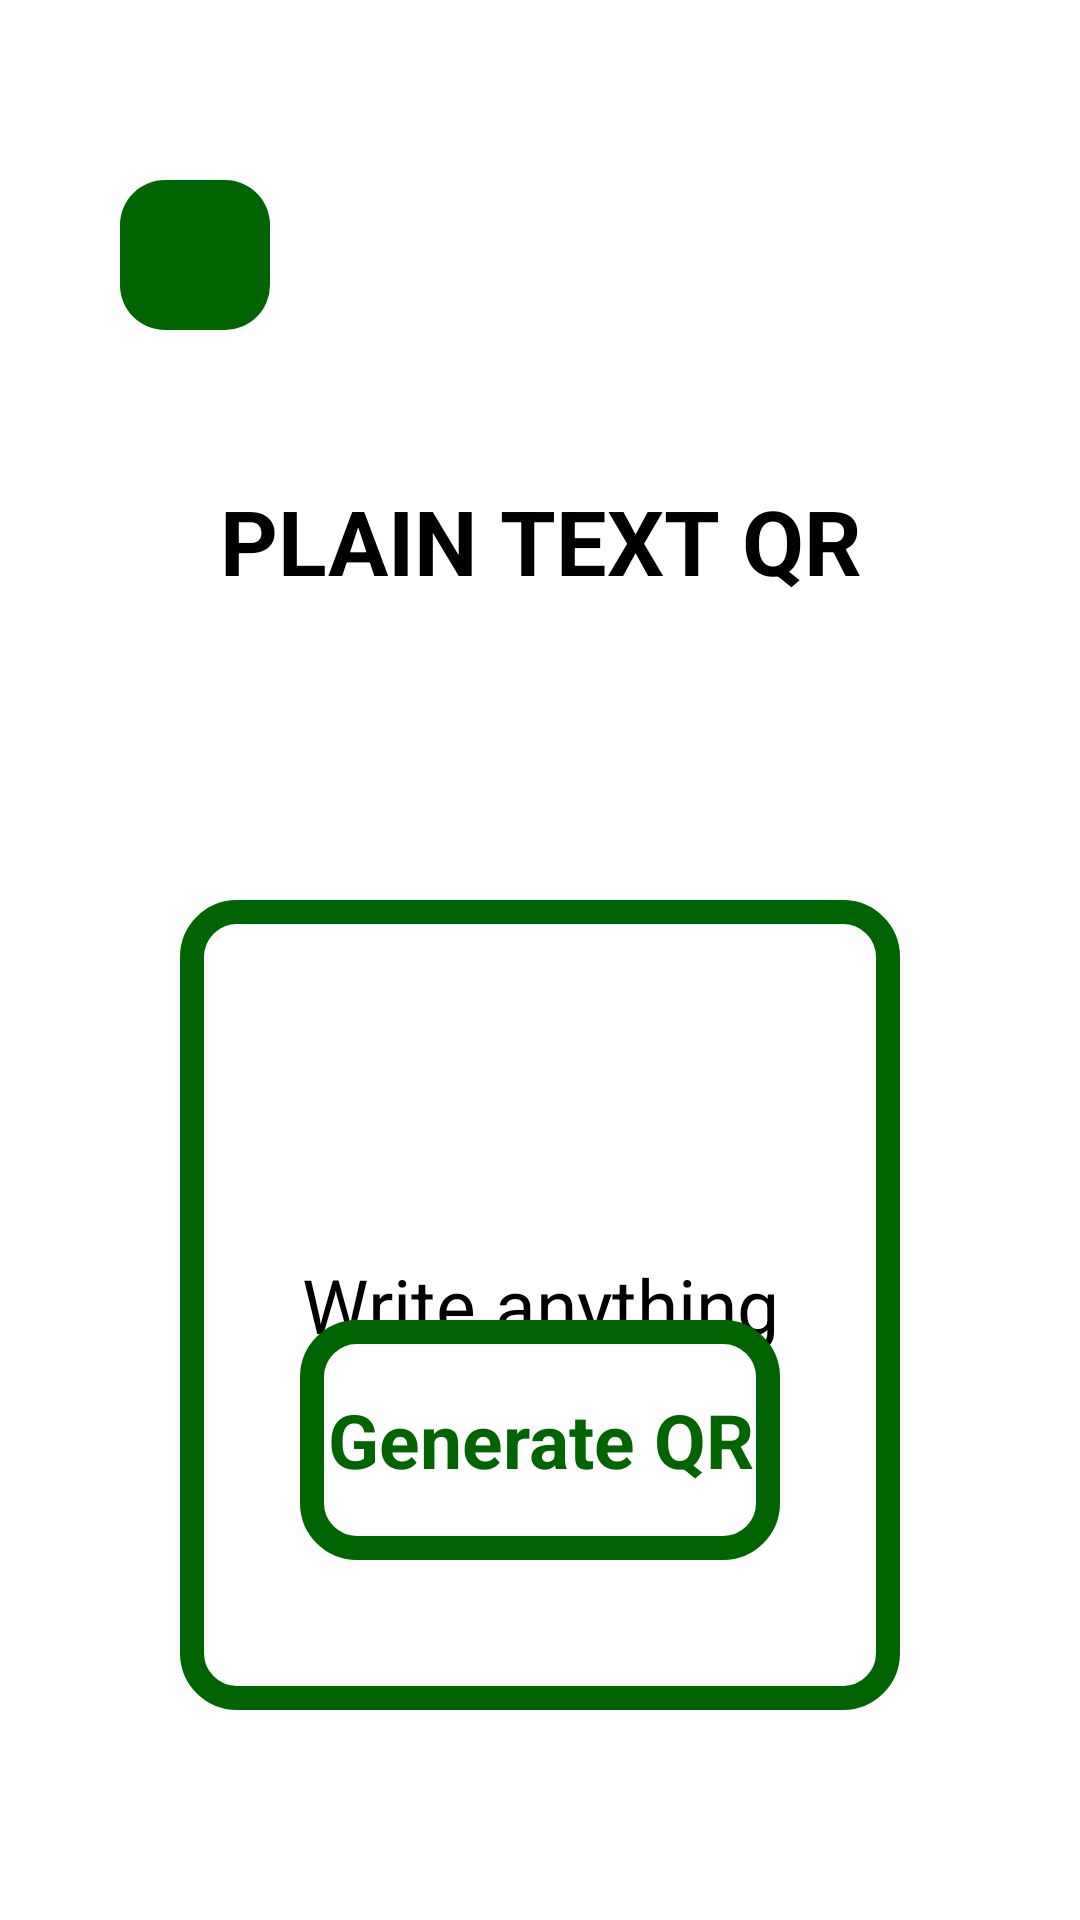

This screen was rendered from an Android layout file. Write that file and the resources it references.
<!-- AndroidManifest.xml: application theme Theme.QRScanner -->
<!-- res/layout/activity_qrgen_text.xml -->
<?xml version="1.0" encoding="utf-8"?>
<RelativeLayout xmlns:android="http://schemas.android.com/apk/res/android"
    xmlns:app="http://schemas.android.com/apk/res-auto"
    xmlns:tools="http://schemas.android.com/tools"
    android:id="@+id/main"
    android:layout_width="match_parent"
    android:layout_height="match_parent"
    tools:context=".qrgendetail.QRGenTextActivity">


    <EditText
        android:id="@+id/qrText"
        android:layout_width="match_parent"
        android:layout_height="270dp"
        android:layout_marginStart="60dp"
        android:layout_marginTop="300dp"
        android:layout_marginEnd="60dp"
        android:background="@drawable/custom_text_box"
        android:gravity="center"
        android:hint="@string/gen_text"
        android:inputType="textMultiLine"
        android:padding="20dp"
        android:textSize="25sp" />

    <ImageButton
        android:id="@+id/genTextHomeBtn"
        android:layout_width="50dp"
        android:layout_height="50dp"
        android:layout_marginTop="60dp"
        android:layout_marginStart="40dp"
        android:background="@drawable/green_custom_text_box"
        android:contentDescription="@string/home_button"
        android:src="@drawable/baseline_home_24" />

    <TextView
        android:id="@+id/qrTextGenBtn"
        android:layout_width="match_parent"
        android:layout_height="80dp"
        android:layout_marginStart="100dp"
        android:layout_marginEnd="100dp"
        android:layout_alignParentBottom="true"
        android:layout_marginBottom="120dp"
        android:textSize="25sp"
        android:gravity="center"
        android:textStyle="bold"
        android:textColor="@color/dark_green"
        android:text="@string/gen_qr"
        android:background="@drawable/custom_text_box"/>

    <TextView
        android:id="@+id/textView3"
        android:layout_width="match_parent"
        android:layout_height="wrap_content"
        android:inputType="text"
        android:layout_marginTop="160dp"
        android:layout_marginStart="60dp"
        android:layout_marginEnd="60dp"
        android:textSize="30sp"
        android:gravity="center"
        android:textStyle="bold"
        android:text="PLAIN TEXT QR" />
</RelativeLayout>
<!-- resources referenced by this layout -->
<resources>
  <color name="dark_green">#006400</color>
  <!-- drawable custom_text_box (drawable) -->
  <?xml version="1.0" encoding="utf-8"?>
  <shape xmlns:android="http://schemas.android.com/apk/res/android">
      <solid android:color="#FFFFFF"/> 
      <stroke
          android:width="8dp"
          android:color="@color/dark_green"
      /> 
      <corners android:radius="15dp"/> 
  </shape>
  <!-- drawable green_custom_text_box (drawable) -->
  <?xml version="1.0" encoding="utf-8"?>
  <shape xmlns:android="http://schemas.android.com/apk/res/android">
      <solid android:color="@color/dark_green"/> 
      <corners android:radius="15dp"/> 
  </shape>
  <string name="gen_qr">Generate QR</string>
  <string name="gen_text">Write anything</string>
  <string name="home_button">Home button</string>
</resources>
